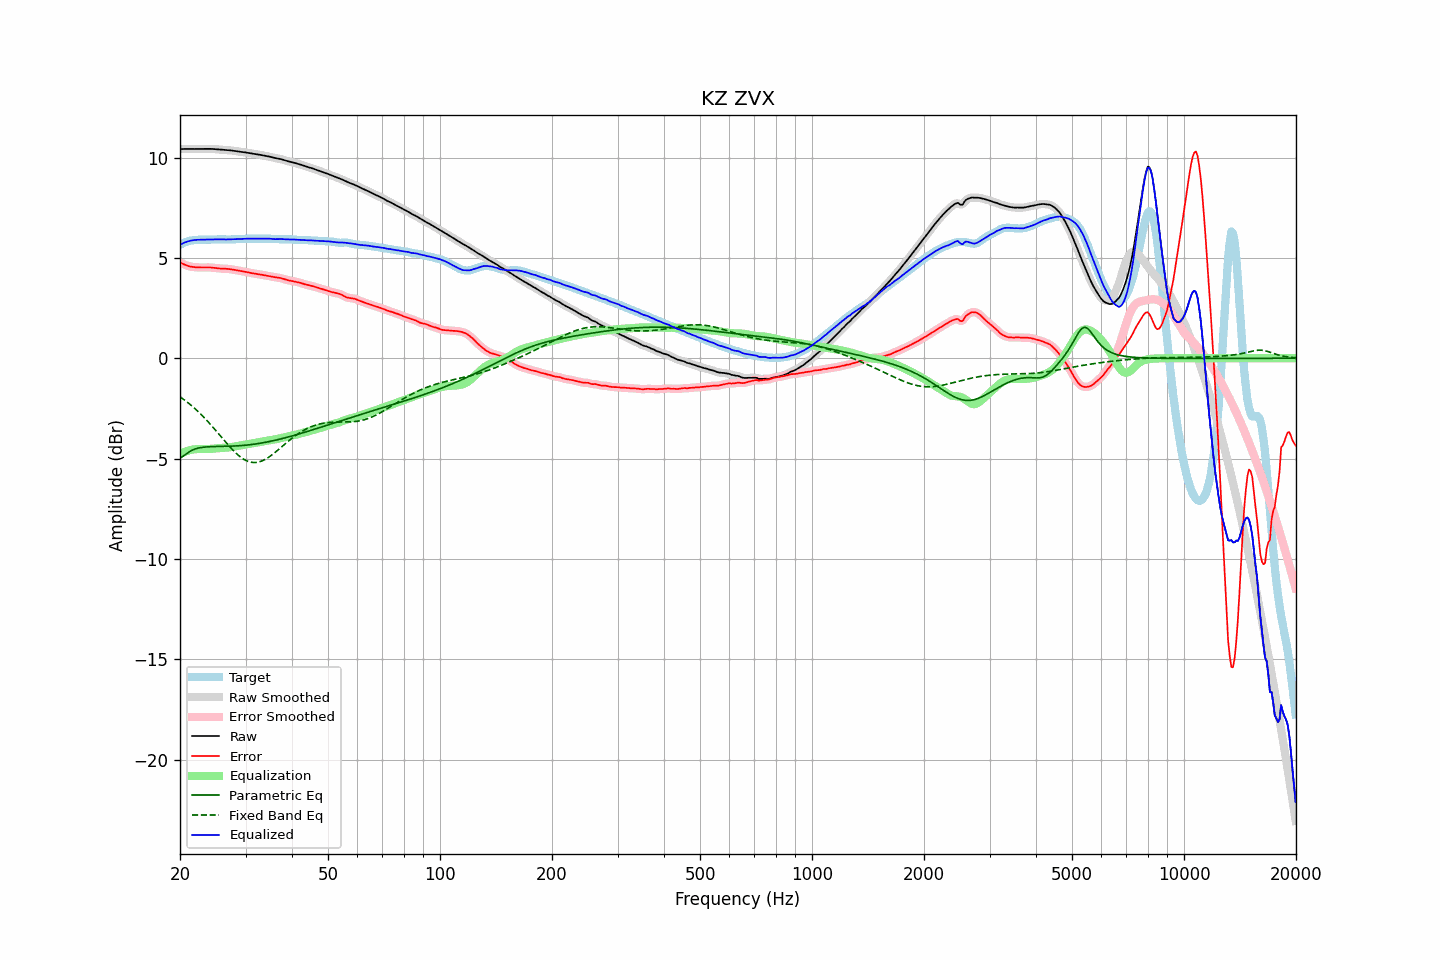

The data file committed next to this chart (first rows):
frequency, raw, error, smoothed, error_smoothed, equalization, parametric_eq, fixed_band_eq, equalized_raw, equalized_smoothed, target
20.00, 10.42, 4.77, 10.42, 4.77, -4.77, -4.95, -1.92, 5.65, 5.65, 5.65
20.20, 10.43, 4.73, 10.43, 4.73, -4.73, -4.92, -1.98, 5.69, 5.69, 5.69
20.40, 10.43, 4.70, 10.43, 4.70, -4.69, -4.88, -2.03, 5.73, 5.73, 5.73
20.61, 10.43, 4.66, 10.43, 4.66, -4.66, -4.82, -2.09, 5.77, 5.77, 5.77
20.81, 10.43, 4.63, 10.43, 4.63, -4.63, -4.76, -2.15, 5.80, 5.80, 5.80
21.02, 10.43, 4.60, 10.43, 4.60, -4.60, -4.71, -2.22, 5.82, 5.83, 5.83
21.23, 10.43, 4.58, 10.43, 4.58, -4.58, -4.65, -2.28, 5.85, 5.85, 5.85
21.44, 10.43, 4.56, 10.43, 4.56, -4.56, -4.61, -2.35, 5.86, 5.86, 5.87
21.66, 10.43, 4.55, 10.43, 4.55, -4.55, -4.57, -2.42, 5.88, 5.88, 5.88
21.87, 10.43, 4.54, 10.43, 4.54, -4.54, -4.54, -2.49, 5.89, 5.89, 5.89
22.09, 10.43, 4.53, 10.43, 4.53, -4.53, -4.51, -2.56, 5.90, 5.90, 5.90
22.31, 10.43, 4.53, 10.43, 4.53, -4.53, -4.49, -2.64, 5.90, 5.90, 5.90
22.54, 10.43, 4.52, 10.43, 4.52, -4.52, -4.47, -2.71, 5.91, 5.91, 5.91
22.76, 10.43, 4.52, 10.43, 4.52, -4.52, -4.45, -2.79, 5.91, 5.91, 5.91
22.99, 10.43, 4.52, 10.43, 4.52, -4.52, -4.44, -2.87, 5.91, 5.91, 5.91
23.22, 10.44, 4.52, 10.44, 4.52, -4.53, -4.43, -2.96, 5.91, 5.91, 5.91
23.45, 10.44, 4.53, 10.44, 4.53, -4.53, -4.42, -3.04, 5.91, 5.91, 5.91
23.69, 10.44, 4.53, 10.44, 4.53, -4.52, -4.42, -3.13, 5.91, 5.91, 5.91
23.92, 10.44, 4.53, 10.44, 4.53, -4.52, -4.41, -3.21, 5.91, 5.91, 5.91
24.16, 10.43, 4.52, 10.43, 4.52, -4.52, -4.41, -3.30, 5.92, 5.92, 5.91
24.40, 10.43, 4.52, 10.43, 4.52, -4.51, -4.40, -3.39, 5.92, 5.92, 5.91
24.65, 10.43, 4.51, 10.42, 4.51, -4.50, -4.40, -3.48, 5.92, 5.92, 5.92
24.89, 10.42, 4.50, 10.42, 4.50, -4.50, -4.40, -3.58, 5.92, 5.92, 5.92
25.14, 10.41, 4.49, 10.41, 4.49, -4.49, -4.40, -3.67, 5.92, 5.92, 5.93
25.39, 10.40, 4.48, 10.40, 4.48, -4.48, -4.40, -3.76, 5.92, 5.92, 5.93
25.65, 10.40, 4.47, 10.40, 4.47, -4.47, -4.40, -3.86, 5.92, 5.92, 5.93
25.91, 10.39, 4.46, 10.39, 4.46, -4.47, -4.40, -3.95, 5.92, 5.92, 5.93
26.16, 10.38, 4.46, 10.38, 4.46, -4.46, -4.39, -4.05, 5.92, 5.92, 5.92
26.43, 10.38, 4.46, 10.38, 4.46, -4.46, -4.39, -4.14, 5.92, 5.92, 5.92
26.69, 10.37, 4.46, 10.37, 4.46, -4.45, -4.39, -4.23, 5.92, 5.92, 5.92
26.96, 10.37, 4.45, 10.37, 4.45, -4.45, -4.39, -4.33, 5.92, 5.92, 5.92
27.23, 10.36, 4.44, 10.36, 4.44, -4.44, -4.39, -4.42, 5.92, 5.92, 5.92
27.50, 10.35, 4.43, 10.35, 4.43, -4.43, -4.38, -4.50, 5.93, 5.93, 5.92
27.77, 10.34, 4.41, 10.34, 4.41, -4.41, -4.38, -4.59, 5.93, 5.93, 5.93
28.05, 10.33, 4.40, 10.33, 4.40, -4.40, -4.38, -4.67, 5.93, 5.93, 5.93
28.33, 10.32, 4.38, 10.32, 4.38, -4.38, -4.37, -4.74, 5.93, 5.93, 5.94
28.62, 10.31, 4.36, 10.31, 4.37, -4.37, -4.37, -4.82, 5.94, 5.94, 5.94
28.90, 10.29, 4.35, 10.29, 4.35, -4.36, -4.36, -4.88, 5.94, 5.94, 5.94
29.19, 10.28, 4.34, 10.28, 4.34, -4.34, -4.35, -4.95, 5.94, 5.94, 5.94
29.48, 10.27, 4.33, 10.27, 4.33, -4.33, -4.35, -5.00, 5.95, 5.95, 5.95
29.78, 10.26, 4.32, 10.26, 4.32, -4.31, -4.34, -5.05, 5.95, 5.95, 5.95
30.08, 10.25, 4.30, 10.25, 4.30, -4.30, -4.33, -5.09, 5.96, 5.95, 5.95
30.38, 10.24, 4.28, 10.24, 4.28, -4.28, -4.32, -5.13, 5.96, 5.96, 5.95
30.68, 10.22, 4.27, 10.22, 4.27, -4.27, -4.31, -5.16, 5.95, 5.95, 5.96
30.99, 10.21, 4.25, 10.21, 4.25, -4.25, -4.31, -5.18, 5.95, 5.95, 5.96
31.30, 10.19, 4.24, 10.19, 4.24, -4.24, -4.29, -5.19, 5.95, 5.95, 5.96
31.61, 10.18, 4.22, 10.18, 4.22, -4.23, -4.28, -5.20, 5.96, 5.96, 5.96
31.93, 10.17, 4.21, 10.17, 4.21, -4.21, -4.27, -5.20, 5.96, 5.96, 5.96
32.24, 10.16, 4.20, 10.16, 4.20, -4.20, -4.26, -5.19, 5.96, 5.96, 5.96
32.57, 10.15, 4.19, 10.15, 4.19, -4.19, -4.25, -5.17, 5.96, 5.96, 5.96
32.89, 10.13, 4.17, 10.13, 4.17, -4.17, -4.24, -5.15, 5.96, 5.96, 5.96
33.22, 10.12, 4.16, 10.12, 4.16, -4.16, -4.22, -5.12, 5.96, 5.96, 5.96
33.55, 10.10, 4.14, 10.10, 4.14, -4.14, -4.21, -5.08, 5.96, 5.96, 5.96
33.89, 10.09, 4.13, 10.09, 4.13, -4.13, -4.19, -5.04, 5.96, 5.96, 5.96
34.23, 10.07, 4.11, 10.07, 4.11, -4.11, -4.18, -4.99, 5.96, 5.96, 5.96
34.57, 10.06, 4.10, 10.06, 4.10, -4.10, -4.16, -4.94, 5.96, 5.96, 5.96
34.92, 10.04, 4.08, 10.04, 4.08, -4.08, -4.14, -4.89, 5.96, 5.96, 5.96
35.27, 10.02, 4.07, 10.02, 4.07, -4.07, -4.13, -4.83, 5.95, 5.95, 5.95
35.62, 10.00, 4.05, 10.00, 4.05, -4.06, -4.11, -4.77, 5.94, 5.94, 5.95
35.97, 9.98, 4.04, 9.98, 4.04, -4.04, -4.09, -4.70, 5.93, 5.94, 5.94
... 635 more rows
